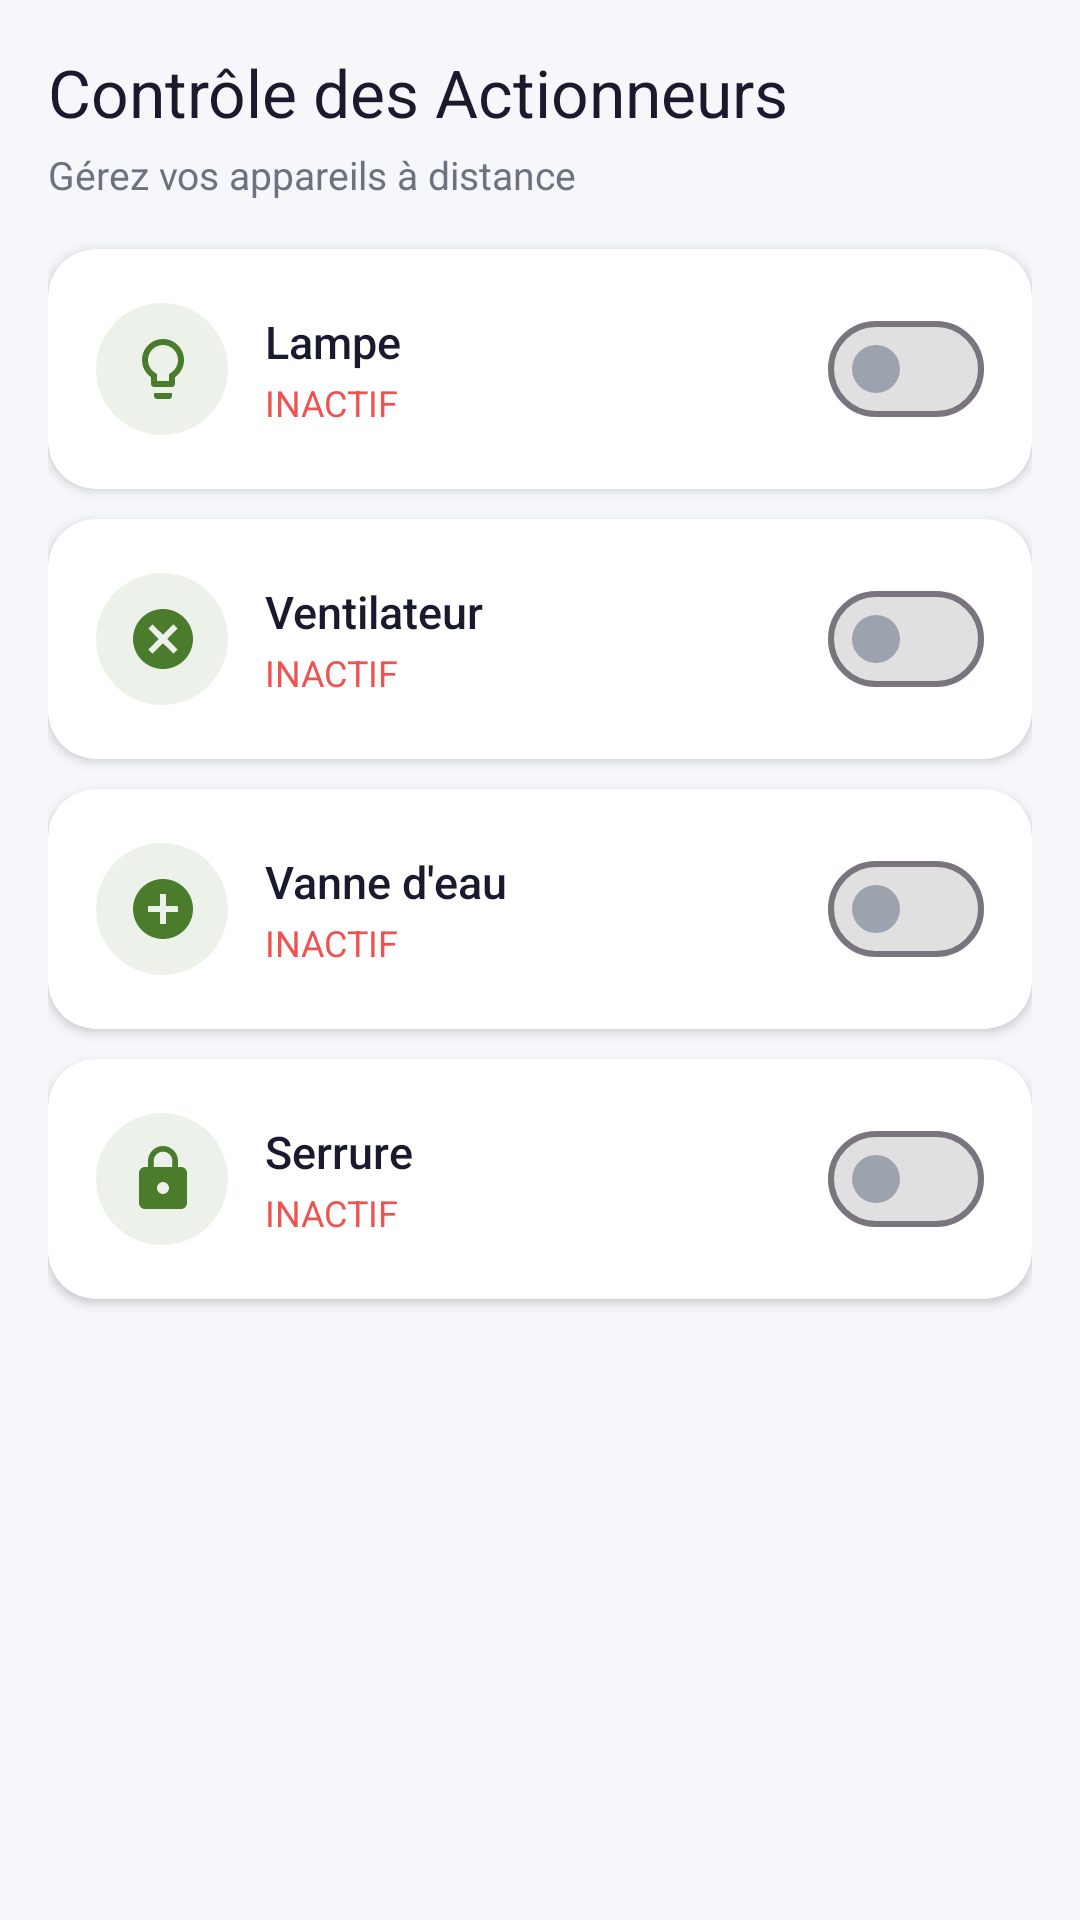

Produce the Android XML layout that renders to this screen, including the resource entries it uses.
<!-- AndroidManifest.xml: application theme Theme.Agri_app -->
<!-- res/layout/fragment_control.xml -->
<?xml version="1.0" encoding="utf-8"?>
<ScrollView xmlns:android="http://schemas.android.com/apk/res/android"
    xmlns:app="http://schemas.android.com/apk/res-auto"
    android:layout_width="match_parent"
    android:layout_height="match_parent"
    android:background="@color/background_secondary"
    android:fillViewport="true"
    android:scrollbars="none">

    <LinearLayout
        android:layout_width="match_parent"
        android:layout_height="wrap_content"
        android:orientation="vertical"
        android:padding="16dp">

        <TextView
            android:layout_width="wrap_content"
            android:layout_height="wrap_content"
            android:text="@string/controls_title"
            android:textColor="@color/text_primary"
            android:textSize="22sp"
            android:fontFamily="sans-serif-bold"/>

        <TextView
            android:layout_width="wrap_content"
            android:layout_height="wrap_content"
            android:layout_marginTop="4dp"
            android:text="@string/controls_subtitle"
            android:textColor="@color/text_secondary"
            android:textSize="13sp"/>

        
        <androidx.cardview.widget.CardView
            android:layout_width="match_parent"
            android:layout_height="wrap_content"
            android:layout_marginTop="16dp"
            app:cardBackgroundColor="@color/background_primary"
            app:cardCornerRadius="16dp"
            app:cardElevation="2dp">
            <LinearLayout
                android:layout_width="match_parent"
                android:layout_height="wrap_content"
                android:orientation="horizontal"
                android:gravity="center_vertical"
                android:padding="16dp">
                <View android:layout_width="44dp" android:layout_height="44dp"
                    android:background="@drawable/bg_icon_circle"/>
                <ImageView android:layout_width="44dp" android:layout_height="44dp"
                    android:layout_marginStart="-44dp" android:padding="10dp"
                    android:src="@drawable/ic_lamp" android:contentDescription="lamp"/>
                <LinearLayout android:layout_width="0dp" android:layout_height="wrap_content"
                    android:layout_weight="1" android:layout_marginStart="12dp" android:orientation="vertical">
                    <TextView android:layout_width="wrap_content" android:layout_height="wrap_content"
                        android:text="@string/actuator_lamp" android:textColor="@color/text_primary"
                        android:textSize="15sp" android:fontFamily="sans-serif-medium"/>
                    <TextView android:id="@+id/tvLampState" android:layout_width="wrap_content"
                        android:layout_height="wrap_content" android:layout_marginTop="2dp"
                        android:text="@string/state_off" android:textColor="@color/status_danger" android:textSize="12sp"/>
                </LinearLayout>
                <com.google.android.material.materialswitch.MaterialSwitch
                    android:id="@+id/switchLamp" android:layout_width="wrap_content" android:layout_height="wrap_content"
                    app:thumbTint="@color/switch_thumb_colors" app:trackTint="@color/switch_track_colors"/>
            </LinearLayout>
        </androidx.cardview.widget.CardView>

        
        <androidx.cardview.widget.CardView
            android:layout_width="match_parent"
            android:layout_height="wrap_content"
            android:layout_marginTop="10dp"
            app:cardBackgroundColor="@color/background_primary"
            app:cardCornerRadius="16dp"
            app:cardElevation="2dp">
            <LinearLayout
                android:layout_width="match_parent"
                android:layout_height="wrap_content"
                android:orientation="horizontal"
                android:gravity="center_vertical"
                android:padding="16dp">
                <View android:layout_width="44dp" android:layout_height="44dp"
                    android:background="@drawable/bg_icon_circle"/>
                <ImageView android:layout_width="44dp" android:layout_height="44dp"
                    android:layout_marginStart="-44dp" android:padding="10dp"
                    android:src="@drawable/ic_fan" android:contentDescription="fan"/>
                <LinearLayout android:layout_width="0dp" android:layout_height="wrap_content"
                    android:layout_weight="1" android:layout_marginStart="12dp" android:orientation="vertical">
                    <TextView android:layout_width="wrap_content" android:layout_height="wrap_content"
                        android:text="@string/actuator_fan" android:textColor="@color/text_primary"
                        android:textSize="15sp" android:fontFamily="sans-serif-medium"/>
                    <TextView android:id="@+id/tvFanState" android:layout_width="wrap_content"
                        android:layout_height="wrap_content" android:layout_marginTop="2dp"
                        android:text="@string/state_off" android:textColor="@color/status_danger" android:textSize="12sp"/>
                </LinearLayout>
                <com.google.android.material.materialswitch.MaterialSwitch
                    android:id="@+id/switchFan" android:layout_width="wrap_content" android:layout_height="wrap_content"
                    app:thumbTint="@color/switch_thumb_colors" app:trackTint="@color/switch_track_colors"/>
            </LinearLayout>
        </androidx.cardview.widget.CardView>

        
        <androidx.cardview.widget.CardView
            android:layout_width="match_parent"
            android:layout_height="wrap_content"
            android:layout_marginTop="10dp"
            app:cardBackgroundColor="@color/background_primary"
            app:cardCornerRadius="16dp"
            app:cardElevation="2dp">
            <LinearLayout
                android:layout_width="match_parent"
                android:layout_height="wrap_content"
                android:orientation="horizontal"
                android:gravity="center_vertical"
                android:padding="16dp">
                <View android:layout_width="44dp" android:layout_height="44dp"
                    android:background="@drawable/bg_icon_circle"/>
                <ImageView android:layout_width="44dp" android:layout_height="44dp"
                    android:layout_marginStart="-44dp" android:padding="10dp"
                    android:src="@drawable/ic_valve" android:contentDescription="valve"/>
                <LinearLayout android:layout_width="0dp" android:layout_height="wrap_content"
                    android:layout_weight="1" android:layout_marginStart="12dp" android:orientation="vertical">
                    <TextView android:layout_width="wrap_content" android:layout_height="wrap_content"
                        android:text="@string/actuator_valve" android:textColor="@color/text_primary"
                        android:textSize="15sp" android:fontFamily="sans-serif-medium"/>
                    <TextView android:id="@+id/tvValveState" android:layout_width="wrap_content"
                        android:layout_height="wrap_content" android:layout_marginTop="2dp"
                        android:text="@string/state_off" android:textColor="@color/status_danger" android:textSize="12sp"/>
                </LinearLayout>
                <com.google.android.material.materialswitch.MaterialSwitch
                    android:id="@+id/switchValve" android:layout_width="wrap_content" android:layout_height="wrap_content"
                    app:thumbTint="@color/switch_thumb_colors" app:trackTint="@color/switch_track_colors"/>
            </LinearLayout>
        </androidx.cardview.widget.CardView>

        
        <androidx.cardview.widget.CardView
            android:layout_width="match_parent"
            android:layout_height="wrap_content"
            android:layout_marginTop="10dp"
            android:layout_marginBottom="16dp"
            app:cardBackgroundColor="@color/background_primary"
            app:cardCornerRadius="16dp"
            app:cardElevation="2dp">
            <LinearLayout
                android:layout_width="match_parent"
                android:layout_height="wrap_content"
                android:orientation="horizontal"
                android:gravity="center_vertical"
                android:padding="16dp">
                <View android:layout_width="44dp" android:layout_height="44dp"
                    android:background="@drawable/bg_icon_circle"/>
                <ImageView android:layout_width="44dp" android:layout_height="44dp"
                    android:layout_marginStart="-44dp" android:padding="10dp"
                    android:src="@drawable/ic_lock" android:contentDescription="lock"/>
                <LinearLayout android:layout_width="0dp" android:layout_height="wrap_content"
                    android:layout_weight="1" android:layout_marginStart="12dp" android:orientation="vertical">
                    <TextView android:layout_width="wrap_content" android:layout_height="wrap_content"
                        android:text="@string/actuator_lock" android:textColor="@color/text_primary"
                        android:textSize="15sp" android:fontFamily="sans-serif-medium"/>
                    <TextView android:id="@+id/tvLockState" android:layout_width="wrap_content"
                        android:layout_height="wrap_content" android:layout_marginTop="2dp"
                        android:text="@string/state_off" android:textColor="@color/status_danger" android:textSize="12sp"/>
                </LinearLayout>
                <com.google.android.material.materialswitch.MaterialSwitch
                    android:id="@+id/switchLock" android:layout_width="wrap_content" android:layout_height="wrap_content"
                    app:thumbTint="@color/switch_thumb_colors" app:trackTint="@color/switch_track_colors"/>
            </LinearLayout>
        </androidx.cardview.widget.CardView>

    </LinearLayout>
</ScrollView>
<!-- resources referenced by this layout -->
<resources>
  <color name="background_primary">#FFFFFFFF</color>
  <color name="background_secondary">#FFF5F7FA</color>
  <color name="status_danger">#FFEF5350</color>
  <color name="text_primary">#FF1A1A2E</color>
  <color name="text_secondary">#FF6B7280</color>
  <!-- drawable bg_icon_circle (drawable) -->
  <?xml version="1.0" encoding="utf-8"?>
  <shape xmlns:android="http://schemas.android.com/apk/res/android" android:shape="oval">
      <solid android:color="#1A4A7C2B"/>
      <size android:width="48dp" android:height="48dp"/>
  </shape>
  <!-- drawable ic_fan (drawable) -->
  <?xml version="1.0" encoding="utf-8"?>
  <vector xmlns:android="http://schemas.android.com/apk/res/android"
      android:width="24dp"
      android:height="24dp"
      android:viewportWidth="24"
      android:viewportHeight="24">
      <path
          android:fillColor="@color/accent_primary"
          android:pathData="M12,2C6.48,2 2,6.48 2,12s4.48,10 10,10s10,-4.48 10,-10S17.52,2 12,2zM16.9,15.49l-1.41,1.41L12,13.42L8.51,16.9l-1.41,-1.41L10.58,12L7.1,8.51L8.51,7.1L12,10.58l3.49,-3.49l1.41,1.41L13.42,12L16.9,15.49z"/>
  </vector>
  <!-- drawable ic_lamp (drawable) -->
  <?xml version="1.0" encoding="utf-8"?>
  <vector xmlns:android="http://schemas.android.com/apk/res/android"
      android:width="24dp"
      android:height="24dp"
      android:viewportWidth="24"
      android:viewportHeight="24">
      <path
          android:fillColor="@color/accent_primary"
          android:pathData="M9,21c0,0.55 0.45,1 1,1h4c0.55,0 1,-0.45 1,-1v-1H9V21zM12,2C8.14,2 5,5.14 5,9c0,2.38 1.19,4.47 3,5.74V17c0,0.55 0.45,1 1,1h6c0.55,0 1,-0.45 1,-1v-2.26c1.81,-1.27 3,-3.36 3,-5.74C19,5.14 15.86,2 12,2zM14.85,13.1l-0.85,0.6V16h-4v-2.3l-0.85,-0.6C7.8,12.16 7,10.63 7,9c0,-2.76 2.24,-5 5,-5s5,2.24 5,5C17,10.63 16.2,12.16 14.85,13.1z"/>
  </vector>
  <!-- drawable ic_lock (drawable) -->
  <?xml version="1.0" encoding="utf-8"?>
  <vector xmlns:android="http://schemas.android.com/apk/res/android"
      android:width="24dp"
      android:height="24dp"
      android:viewportWidth="24"
      android:viewportHeight="24">
      <path
          android:fillColor="@color/accent_primary"
          android:pathData="M18,8h-1V6c0,-2.76 -2.24,-5 -5,-5S7,3.24 7,6v2H6c-1.1,0 -2,0.9 -2,2v10c0,1.1 0.9,2 2,2h12c1.1,0 2,-0.9 2,-2V10C20,8.9 19.1,8 18,8zM12,17c-1.1,0 -2,-0.9 -2,-2s0.9,-2 2,-2s2,0.9 2,2S13.1,17 12,17zM15.1,8H8.9V6c0,-1.71 1.39,-3.1 3.1,-3.1s3.1,1.39 3.1,3.1V8z"/>
  </vector>
  <!-- drawable ic_valve (drawable) -->
  <?xml version="1.0" encoding="utf-8"?>
  <vector xmlns:android="http://schemas.android.com/apk/res/android"
      android:width="24dp"
      android:height="24dp"
      android:viewportWidth="24"
      android:viewportHeight="24">
      <path
          android:fillColor="@color/accent_primary"
          android:pathData="M12,2C6.48,2 2,6.48 2,12s4.48,10 10,10s10,-4.48 10,-10S17.52,2 12,2zM17,13h-4v4h-2v-4H7v-2h4V7h2v4h4V13z"/>
  </vector>
  <string name="actuator_fan">Ventilateur</string>
  <string name="actuator_lamp">Lampe</string>
  <string name="actuator_lock">Serrure</string>
  <string name="actuator_valve">Vanne d\'eau</string>
  <string name="controls_subtitle">Gérez vos appareils à distance</string>
  <string name="controls_title">Contrôle des Actionneurs</string>
  <string name="state_off">INACTIF</string>
  <style name="Theme.Agri_app" parent="Base.Theme.Agri_app" />
  <color name="accent_primary">@color/primary</color>
  <color name="primary">#FF4A7C2B</color>
  <color name="primary_dark">#FF3A6321</color>
  <color name="secondary">#FF8B7332</color>
  <color name="text_on_primary">#FFFFFFFF</color>
  <color name="nav_background">#FFFFFFFF</color>
</resources>
